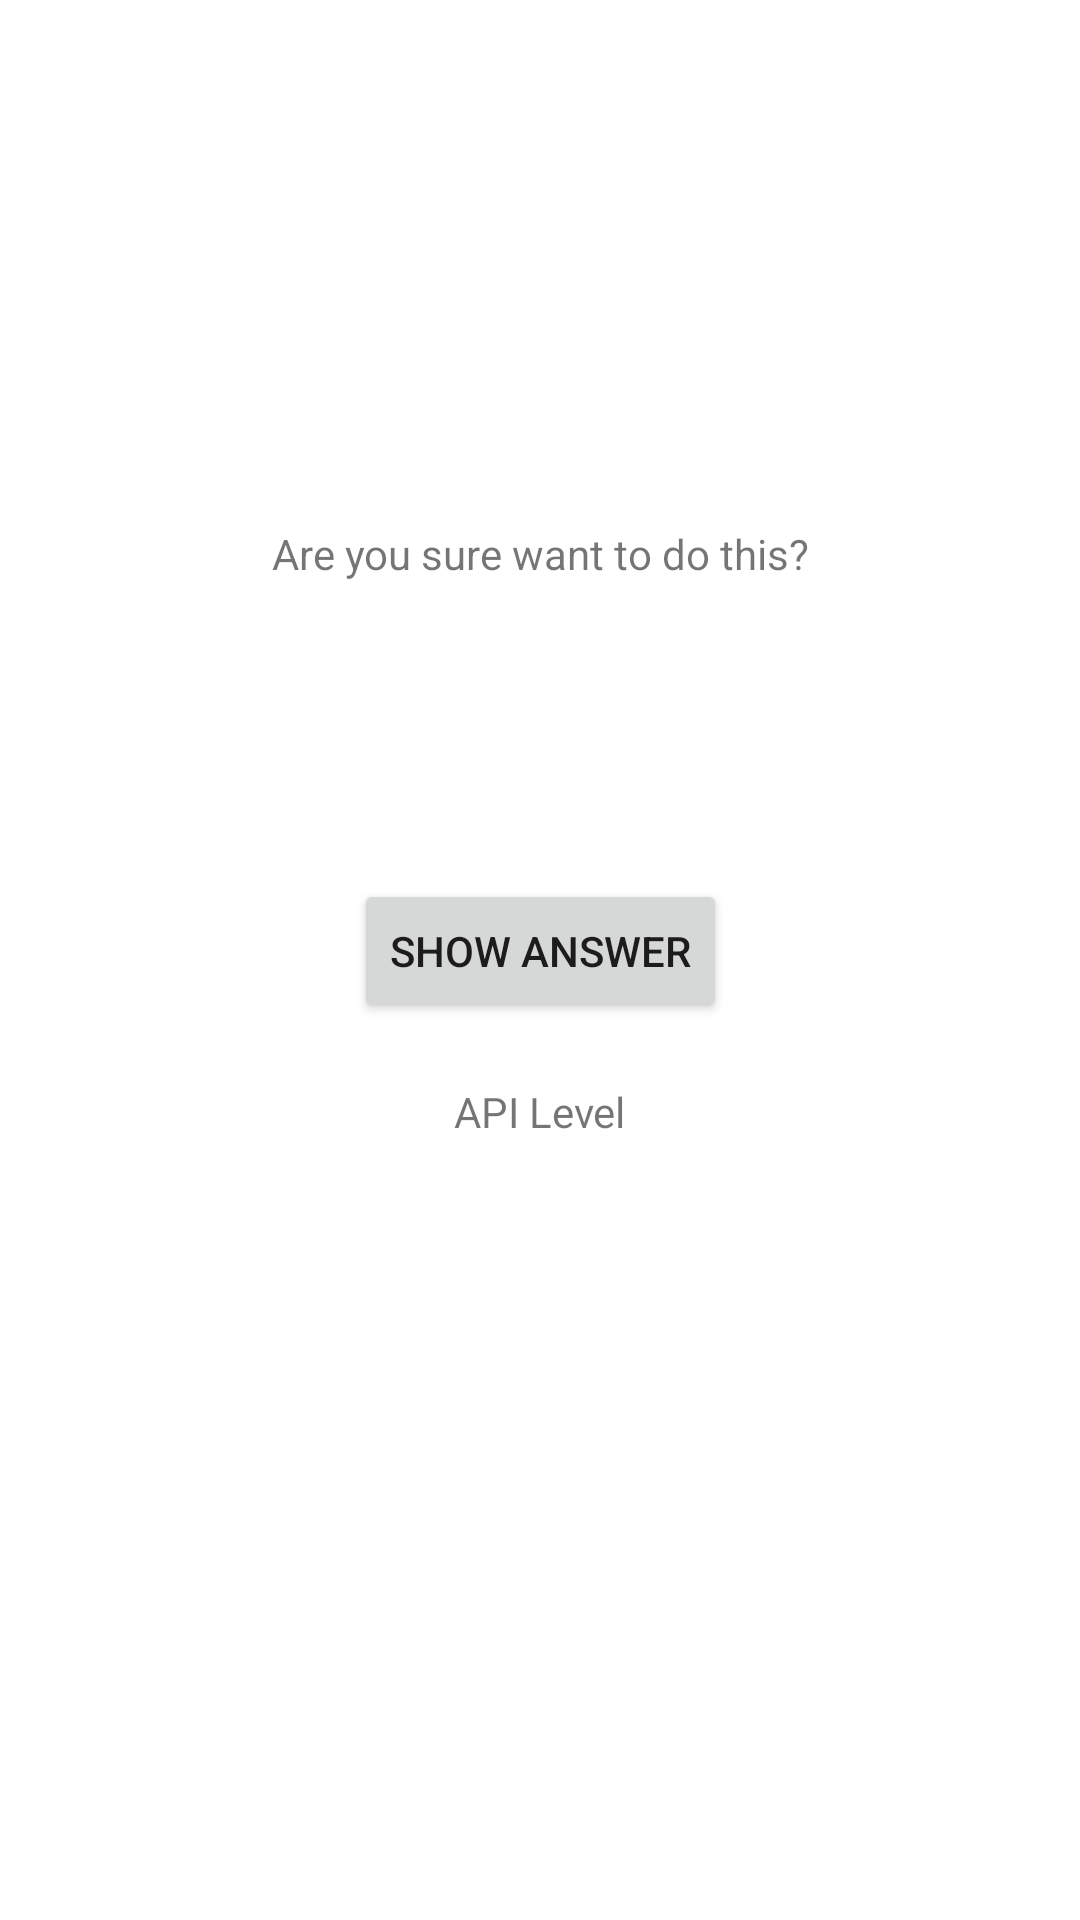

The Android layout XML behind this screen, and the referenced resources:
<!-- AndroidManifest.xml: application theme Theme.Big_Nerd_Ranch -->
<!-- res/layout/activity_cheat.xml -->
<?xml version="1.0" encoding="utf-8"?>
<androidx.constraintlayout.widget.ConstraintLayout xmlns:android="http://schemas.android.com/apk/res/android"
    xmlns:app="http://schemas.android.com/apk/res-auto"
    xmlns:tools="http://schemas.android.com/tools"
    android:layout_width="match_parent"
    android:layout_height="match_parent"
    tools:context=".CheatActivity">


    <Button
        android:id="@+id/show_answer_button"
        android:layout_width="wrap_content"
        android:layout_height="wrap_content"
        android:layout_marginTop="@dimen/margin_text"
        android:text="@string/show_answer_button"
        app:layout_constraintEnd_toEndOf="parent"
        app:layout_constraintStart_toStartOf="parent"
        app:layout_constraintTop_toBottomOf="@id/answer_text_view" />

    <TextView
        android:id="@+id/txtV"
        android:layout_width="wrap_content"
        android:layout_height="wrap_content"
        android:text="@string/warning_text"
        app:layout_constraintEnd_toEndOf="parent"
        app:layout_constraintStart_toStartOf="parent"
        app:layout_constraintTop_toBottomOf="@id/gl_1" />

    <TextView
        android:id="@+id/answer_text_view"
        android:layout_width="wrap_content"
        android:layout_height="wrap_content"
        android:layout_marginTop="@dimen/margin_text"
        app:layout_constraintEnd_toEndOf="parent"
        app:layout_constraintStart_toStartOf="parent"
        app:layout_constraintTop_toBottomOf="@id/txtV"
        tools:text="@string/answer_text" />

    <androidx.constraintlayout.widget.Guideline
        android:id="@+id/gl_1"
        android:layout_width="wrap_content"
        android:layout_height="wrap_content"
        android:orientation="horizontal"
        app:layout_constraintGuide_begin="175dp" />

    <TextView
        android:id="@+id/tVApiLevel"
        android:layout_width="wrap_content"
        android:layout_height="wrap_content"
        android:layout_marginTop="@dimen/margin_button"
        android:text="@string/text_api_level"
        app:layout_constraintEnd_toEndOf="parent"
        app:layout_constraintStart_toStartOf="parent"
        app:layout_constraintTop_toBottomOf="@id/show_answer_button" />
</androidx.constraintlayout.widget.ConstraintLayout>
<!-- resources referenced by this layout -->
<resources>
  <dimen name="margin_button">20dp</dimen>
  <dimen name="margin_text">40sp</dimen>
  <string name="answer_text">Answer</string>
  <string name="show_answer_button">Show Answer</string>
  <string name="text_api_level">API Level</string>
  <string name="warning_text">Are you sure want to do this?</string>
  <style name="Theme.Big_Nerd_Ranch" parent="Theme.MaterialComponents.DayNight.DarkActionBar">
          
          <item name="colorPrimary">@color/purple_500</item>
          <item name="colorPrimaryVariant">@color/purple_700</item>
          <item name="colorOnPrimary">@color/white</item>
          
          <item name="colorSecondary">@color/teal_200</item>
          <item name="colorSecondaryVariant">@color/teal_700</item>
          <item name="colorOnSecondary">@color/black</item>
          
          <item name="android:statusBarColor" tools:targetApi="l">?attr/colorPrimaryVariant</item>
          
      </style>
  <color name="purple_500">#FF6200EE</color>
  <color name="purple_700">#FF3700B3</color>
  <color name="white">#FFFFFFFF</color>
  <color name="teal_200">#FF03DAC5</color>
  <color name="teal_700">#FF018786</color>
  <color name="black">#FF000000</color>
</resources>
